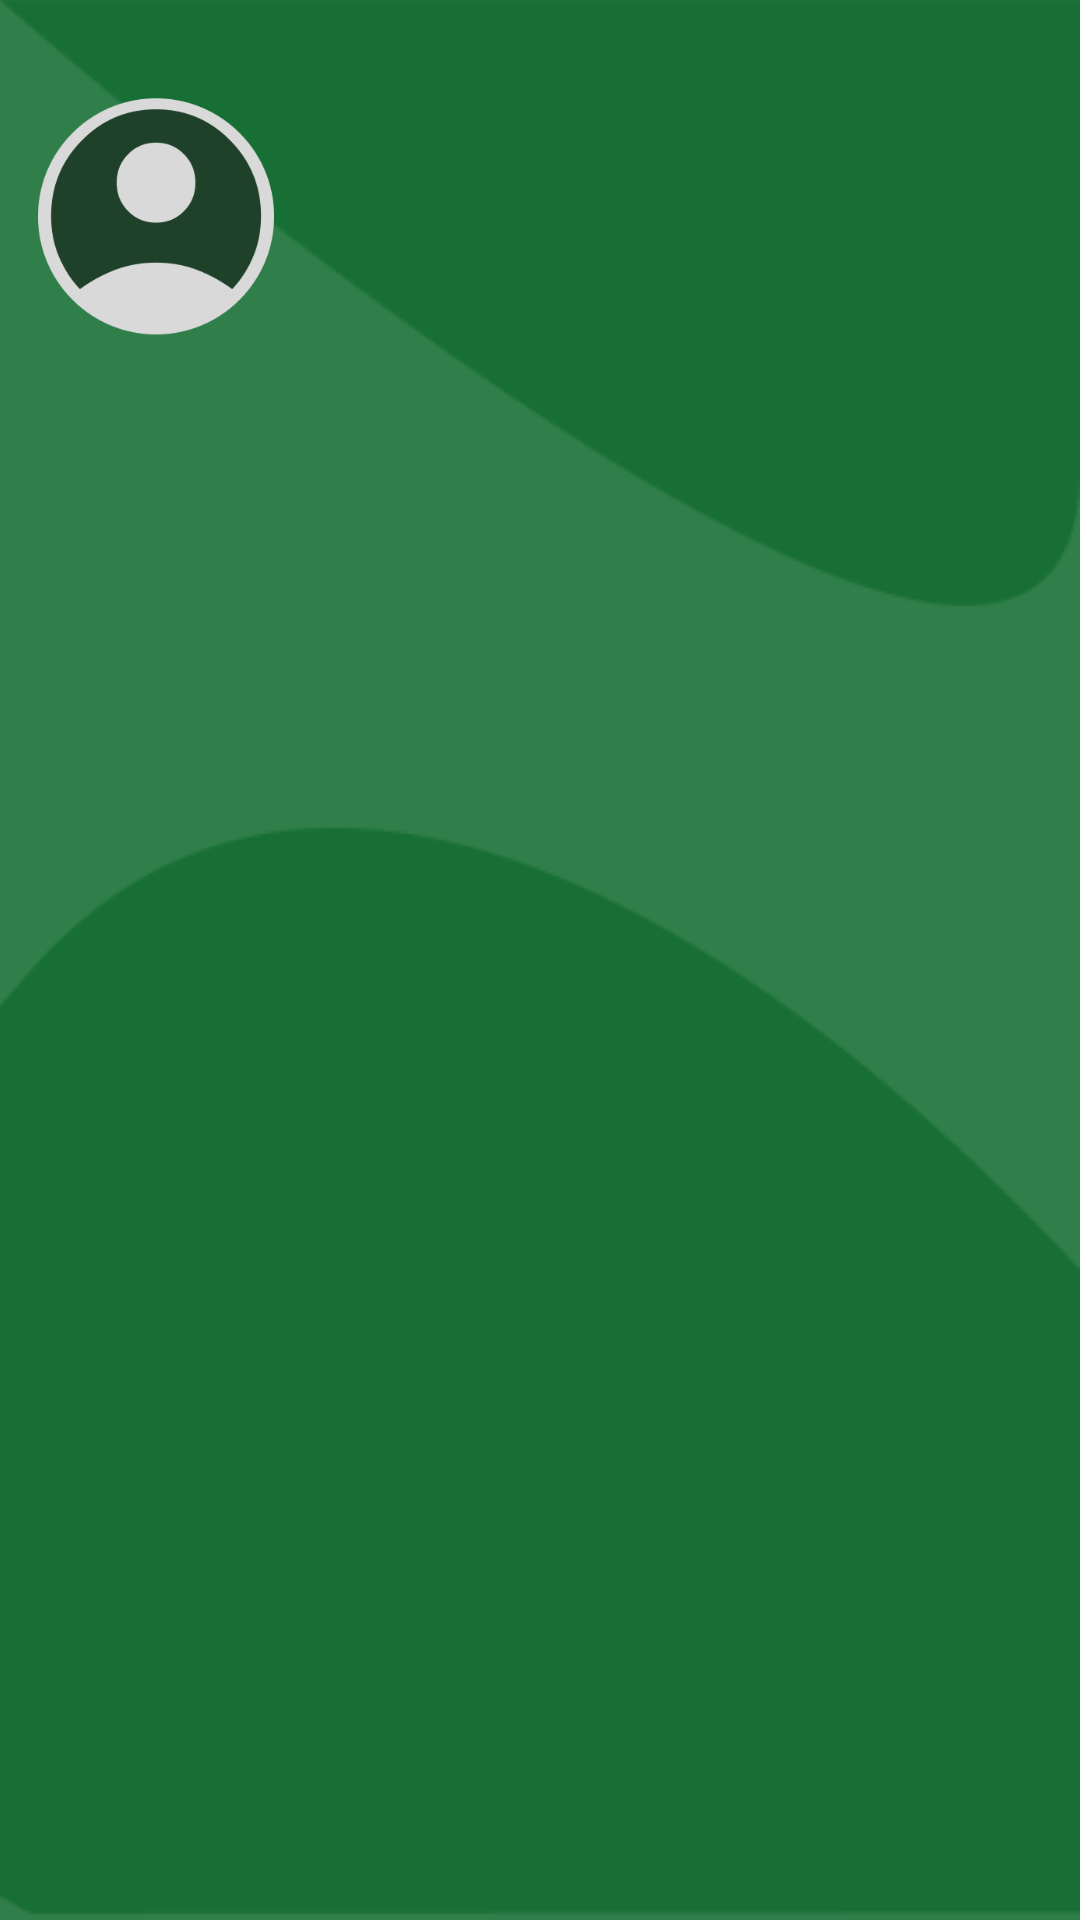

Here is an Android app screen rendered from its layout file. Give the layout XML and the strings, colors and styles it references.
<!-- AndroidManifest.xml: application theme Theme.Starting -->
<!-- res/layout/header_navigation_drawer.xml -->
<?xml version="1.0" encoding="utf-8"?>
<androidx.constraintlayout.widget.ConstraintLayout xmlns:android="http://schemas.android.com/apk/res/android"
    android:layout_width="match_parent"
    android:layout_height="match_parent"
    xmlns:tools="http://schemas.android.com/tools"
    android:fitsSystemWindows="true"

    android:background="@drawable/background"
    xmlns:app="http://schemas.android.com/apk/res-auto">

    <com.google.android.material.imageview.ShapeableImageView
        android:id="@+id/profile_picture_navigation"
        android:layout_width="80dp"
        android:layout_height="80dp"
        android:scaleType="centerInside"
        android:adjustViewBounds="true"
        app:srcCompat="@drawable/component_2"
        android:layout_marginStart="12dp"
        android:layout_marginTop="32dp"
        app:layout_goneMarginTop="?attr/actionBarSize"
        app:shapeAppearanceOverlay="@style/roundedImageViewRounded"
        app:layout_constraintStart_toStartOf="parent"
        app:layout_constraintTop_toTopOf="parent"/>

    <TextView
        android:id="@+id/user_name_navigation"
        android:layout_width="wrap_content"
        android:layout_height="wrap_content"
        tools:text="Mr. Developer"
        android:textColor="@color/white"
        android:textSize="21sp"
        android:layout_marginTop="18dp"
        android:layout_marginStart="16dp"
        app:layout_constraintStart_toStartOf="parent"
        app:layout_constraintTop_toBottomOf="@id/profile_picture_navigation"/>

    <TextView
        android:id="@+id/user_email_navigation"
        android:layout_width="wrap_content"
        android:layout_height="40dp"
        tools:text="mr.developer@email.com"
        android:textSize="14sp"
        android:textColor="@color/white"
        android:layout_marginBottom="24dp"
        android:layout_marginStart="16dp"
        app:layout_constraintTop_toBottomOf="@id/user_name_navigation"
        app:layout_constraintStart_toStartOf="parent"/>

</androidx.constraintlayout.widget.ConstraintLayout>
<!-- resources referenced by this layout -->
<resources>
  <!-- drawable background: png bitmap (drawable, 5814 bytes) -->
  <!-- drawable component_2: png bitmap (drawable, 8981 bytes) -->
  <style name="Theme.Starting" parent="Theme.SplashScreen">
          <item name="windowSplashScreenBackground">@color/dark_gray</item>
          <item name="windowSplashScreenAnimatedIcon">@mipmap/ic_launcher_comprarei_foreground</item>
          <item name="postSplashScreenTheme">@style/Theme.Comprarei</item>
      </style>
  <color name="dark_gray">#333333</color>
  <style name="Theme.Comprarei" parent="android:Theme.Material.Light.NoActionBar">
          <item name="android:windowBackground">@color/window_background</item>
      </style>
  <color name="window_background">#F7FBF2</color>
  <!-- not gathered from this repository: default colours our renderer supplied (Android Studio template values) -->
  <color name="white">#FFFFFFFF</color>
</resources>
